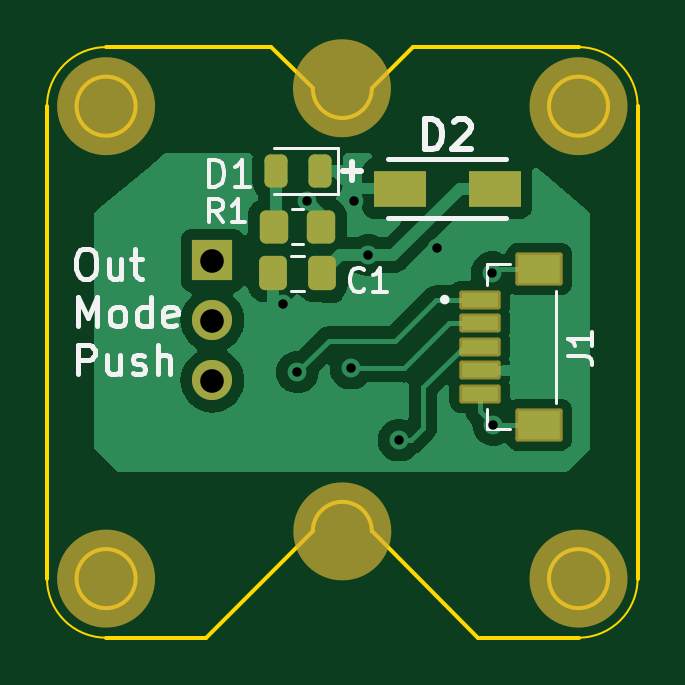
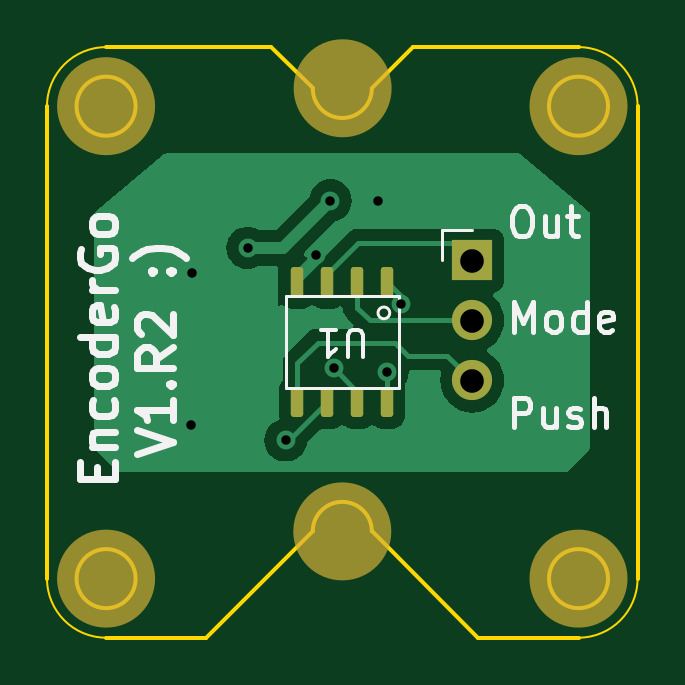
Circuit board: 11 layer files. Board 25.0 x 25.0 mm.
- bottom_copper: encoder_go_v1_rev2-B_Cu.gbr (13908 bytes)
- bottom_mask: encoder_go_v1_rev2-B_Mask.gbr (1987 bytes)
- paste: encoder_go_v1_rev2-B_Paste.gbr (1337 bytes)
- bottom_silk: encoder_go_v1_rev2-B_Silkscreen.gbr (15090 bytes)
- outline: encoder_go_v1_rev2-Edge_Cuts.gbr (1860 bytes)
- top_copper: encoder_go_v1_rev2-F_Cu.gbr (23853 bytes)
- top_mask: encoder_go_v1_rev2-F_Mask.gbr (2703 bytes)
- paste: encoder_go_v1_rev2-F_Paste.gbr (1899 bytes)
- top_silk: encoder_go_v1_rev2-F_Silkscreen.gbr (11528 bytes)
- drill: encoder_go_v1_rev2-NPTH.drl (268 bytes)
- drill: encoder_go_v1_rev2-PTH.drl (577 bytes)

=== bottom_copper: encoder_go_v1_rev2-B_Cu.gbr (13908 bytes, source omitted) ===
=== bottom_mask: encoder_go_v1_rev2-B_Mask.gbr (1987 bytes, source withheld) ===
=== paste: encoder_go_v1_rev2-B_Paste.gbr (1337 bytes, source withheld) ===
=== bottom_silk: encoder_go_v1_rev2-B_Silkscreen.gbr (15090 bytes, source omitted) ===
=== outline: encoder_go_v1_rev2-Edge_Cuts.gbr ===
%TF.GenerationSoftware,KiCad,Pcbnew,7.0.2*%
%TF.CreationDate,2023-10-18T18:01:30-04:00*%
%TF.ProjectId,encoder_go_v1_rev2,656e636f-6465-4725-9f67-6f5f76315f72,rev?*%
%TF.SameCoordinates,Original*%
%TF.FileFunction,Profile,NP*%
%FSLAX46Y46*%
G04 Gerber Fmt 4.6, Leading zero omitted, Abs format (unit mm)*
G04 Created by KiCad (PCBNEW 7.0.2) date 2023-10-18 18:01:30*
%MOMM*%
%LPD*%
G01*
G04 APERTURE LIST*
%TA.AperFunction,Profile*%
%ADD10C,0.150000*%
%TD*%
%TA.AperFunction,Profile*%
%ADD11C,0.100000*%
%TD*%
G04 APERTURE END LIST*
D10*
X148750000Y-108000000D02*
X144250000Y-112500000D01*
X140000000Y-87500000D02*
X147000000Y-87500000D01*
X148750000Y-89250000D02*
X147000000Y-87500000D01*
X141250000Y-110000000D02*
G75*
G03*
X141250000Y-110000000I-1250000J0D01*
G01*
X162500000Y-90000000D02*
X162500000Y-110000000D01*
X161250000Y-110000000D02*
G75*
G03*
X161250000Y-110000000I-1250000J0D01*
G01*
X151250000Y-108000000D02*
G75*
G03*
X148750000Y-108000000I-1250000J0D01*
G01*
X144250000Y-112500000D02*
X140000000Y-112500000D01*
X141250000Y-90000000D02*
G75*
G03*
X141250000Y-90000000I-1250000J0D01*
G01*
D11*
X140000000Y-87500000D02*
G75*
G03*
X137500000Y-90000000I0J-2500000D01*
G01*
D10*
X153000000Y-87500000D02*
X160000000Y-87500000D01*
X148750000Y-89250000D02*
G75*
G03*
X151250000Y-89250000I1250000J0D01*
G01*
D11*
X160000000Y-112500000D02*
G75*
G03*
X162500000Y-110000000I0J2500000D01*
G01*
D10*
X151250000Y-89250000D02*
X153000000Y-87500000D01*
D11*
X137500000Y-110000000D02*
G75*
G03*
X140000000Y-112500000I2500000J0D01*
G01*
D10*
X160000000Y-112500000D02*
X155750000Y-112500000D01*
D11*
X162500000Y-90000000D02*
G75*
G03*
X160000000Y-87500000I-2500000J0D01*
G01*
D10*
X151250000Y-108000000D02*
X155750000Y-112500000D01*
X137500000Y-110000000D02*
X137500000Y-90000000D01*
X161250000Y-90000000D02*
G75*
G03*
X161250000Y-90000000I-1250000J0D01*
G01*
M02*

=== top_copper: encoder_go_v1_rev2-F_Cu.gbr (23853 bytes, source omitted) ===
=== top_mask: encoder_go_v1_rev2-F_Mask.gbr (2703 bytes, source withheld) ===
=== paste: encoder_go_v1_rev2-F_Paste.gbr (1899 bytes, source withheld) ===
=== top_silk: encoder_go_v1_rev2-F_Silkscreen.gbr (11528 bytes, source omitted) ===
=== drill: encoder_go_v1_rev2-NPTH.drl ===
M48
; DRILL file {KiCad 7.0.2} date Wed Oct 18 18:01:26 2023
; FORMAT={-:-/ absolute / inch / decimal}
; #@! TF.CreationDate,2023-10-18T18:01:26-04:00
; #@! TF.GenerationSoftware,Kicad,Pcbnew,7.0.2
; #@! TF.FileFunction,NonPlated,1,2,NPTH
FMAT,2
INCH
%
G90
G05
T0
M30

=== drill: encoder_go_v1_rev2-PTH.drl ===
M48
; DRILL file {KiCad 7.0.2} date Wed Oct 18 18:01:26 2023
; FORMAT={-:-/ absolute / inch / decimal}
; #@! TF.CreationDate,2023-10-18T18:01:26-04:00
; #@! TF.GenerationSoftware,Kicad,Pcbnew,7.0.2
; #@! TF.FileFunction,Plated,1,2,PTH
FMAT,2
INCH
; #@! TA.AperFunction,Plated,PTH,ViaDrill
T1C0.0157
; #@! TA.AperFunction,Plated,PTH,ComponentDrill
T2C0.0394
%
G90
G05
T1
X5.8071Y-3.8729
X5.8305Y-3.9866
X5.8465Y-3.7008
X5.92Y-3.98
X5.9252Y-3.7008
X5.9488Y-3.7916
X6.0Y-4.1
X6.063Y-3.7795
X6.1555Y-3.8206
X6.1575Y-4.0743
T2
X5.6891Y-3.8005
X5.6891Y-3.9005
X5.6891Y-4.0005
T0
M30

